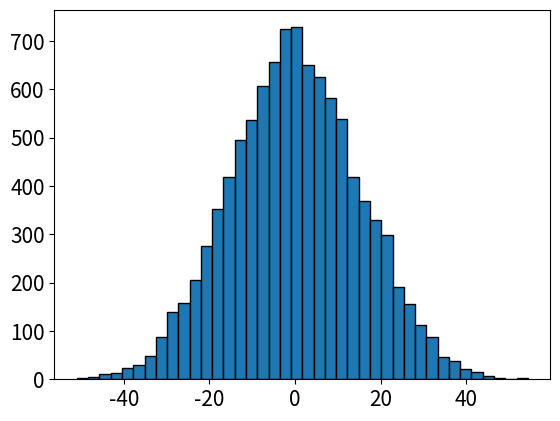

Reproduce this figure in Python.
import numpy as np, time
import matplotlib.pyplot as plt

def pseudo_uniform_good(mult=16807, mod=(2**31)-1, seed=123456789, size=1):
	U = np.zeros(size)
	x = (seed*mult+1) % mod
	U[0] = x / mod
	for i in range(1, size):
		x = (x*mult+1) % mod
		U[i] = x/mod
	return U

def pseudo_uniform(low=0, high=1, seed=123456789, size=1):
	return low + (high - low)*pseudo_uniform_good(seed=seed, size=size)

def pseudo_normal(mu=0.0, sigma=1.0, size = 1):
	t = time.perf_counter()
	seed1 = int(10**9*float(str(t-int(t))[0:]))
	U1 = pseudo_uniform(seed=seed1, size=size)
	t = time.perf_counter()
	seed2 = int(10**9*float(str(t-int(t))[0:]))
	U2 = pseudo_uniform(seed=seed2, size=size)
	
	Z0 = np.sqrt(-2*np.log(U1)) * np.cos(2*np.pi*U2)
	Z1 = np.sqrt(-2*np.log(U1)) * np.sin(2*np.pi*U2)
	Z0 = Z0 * sigma + mu
	return Z0
	
def pseudo_multinomial(mu=[0], sigma=[1], size=1):
	Z0 = pseudo_normal(mu=mu[0], sigma=sigma[0], size=int(size/len(mu)))
	for i in range(1, len(mu)):
		Z0 = np.concatenate((Z0, pseudo_normal(mu=mu[i], sigma=sigma[i], size=int(size/len(mu)))))
	return Z0

#s = pseudo_multinomial(mu=[0, 10, 20, 30, 40, 50, 60, 70], sigma=[5, 2, 5, 2, 5, 2, 5, 2], size=10000)
#print(s)

s = pseudo_normal(mu=0, sigma=15, size=10000)
plt.hist(s, bins=40, edgecolor='k')
plt.xticks(fontsize=15)
plt.yticks(fontsize=15)
plt.show()

